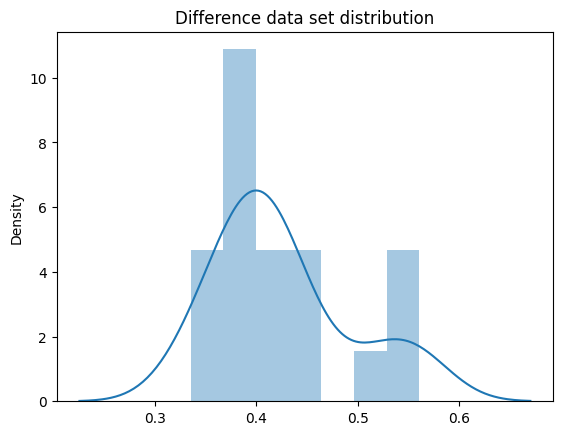

The script that saved this image:
import pandas as pd
import numpy as np
import matplotlib.pyplot as plt

from scipy import stats

import seaborn as sns

plt.rcParams['font.sans-serif'] = ['SimHei']  # 用来正常显示中文标签
plt.rcParams['axes.unicode_minus'] = False  # 用来正常显示负号

'''
路径和文件名中不要用中文，不然会报错
encoding用于指定文件的编码，因为读取的csv中有中文，所以指定文件编码为中文编码“GBK”
'''
list_zigzag = [0.71429, 0.69492, 0.69173, 0.81538, 0.68852, 0.77037, 0.77027, 0.75188, 0.7218,
               0.71212, 0.72581, 0.75188, 0.67826, 0.7027, 0.64122, 0.80916, 0.72857, 0.76563, 0.76923, 0.78431]
list_sys = [0.41096, 0.48, 0.28169, 0.32, 0.11765, 0.37838, 0.33333, 0.24615, 0.08219, 0.37037, 0.15789,
            0.18182, 0.36842, 0.33333, 0.28125, 0.26471, 0.41026, 0.36842, 0.46753, 0.32786]

if __name__ == '__main__':
    dataSer_z = pd.Series(list_zigzag)
    dataSer_s = pd.Series(list_sys)
    dataSer_z.describe()
    dataSer_s.describe()
    '''
    第一组数据：zigzag
    '''
    # 第一组数据均值
    zigzag_mean = dataSer_z.mean()
    # 第一组数据标准差
    zigzag_std = dataSer_z.std()

    '''
    第2组数据：sys
    '''
    # 第二组数据均值
    sys_mean = dataSer_s.mean()
    # 第二组数据标准差
    sys_std = dataSer_s.std()

    # 导入统计模块

    """
        ttest_rel ： 相关配对检验
        返回的t 是假设检验中计算的t值
        返回的p 是双尾检验的p值（p_twoTail）
    """
    t, p_twoTail = stats.ttest_rel(dataSer_z, dataSer_s)  # 内部计算是差值数据集的t 值和p 值
    print('t值=', t, '双尾检验的p值=', p_twoTail)

    # 单尾检验的p 值
    p_oneTail = p_twoTail / 2
    print('单尾检验的p值=', p_oneTail)

    # 显著水平使用alpha=5%
    alpha = 0.05

    # 决策
    if t > 0 and p_oneTail < alpha:
        print('拒绝零假设，有统计显著')
        print('也就是接受备选假设：zigzag模型存在提升作用')
    else:
        print('接受备选假设，没有统计显著，也就是zigzag模型不存在提升作用')

        # data.plot(kind='bar', ax=ax)

    '''
    效应量：差异指标Cohen's d
    '''
    # 差值数据集对应的总体平均值是0
    list_zigzag.sort()
    list_sys.sort()
    c = [list_zigzag[i] - list_sys[i] for i in range(0, len(list_zigzag))]
    print(c)
    dataSer_c = pd.Series(c)
    # 查看数据集分布
    sns.distplot(dataSer_c)
    plt.title('Difference data set distribution')
    plt.show()
    '''
    效应量：差异指标Cohen's d
    '''
    # 差值数据集对应的总体平均值0.71-0.31
    pop_mean = 0.37
    # 差值数据集的标准差
    sample_std = dataSer_c.std()
    sample_mean = dataSer_c.mean()
    d = (sample_mean - pop_mean) / sample_std

    print('d=', d)
